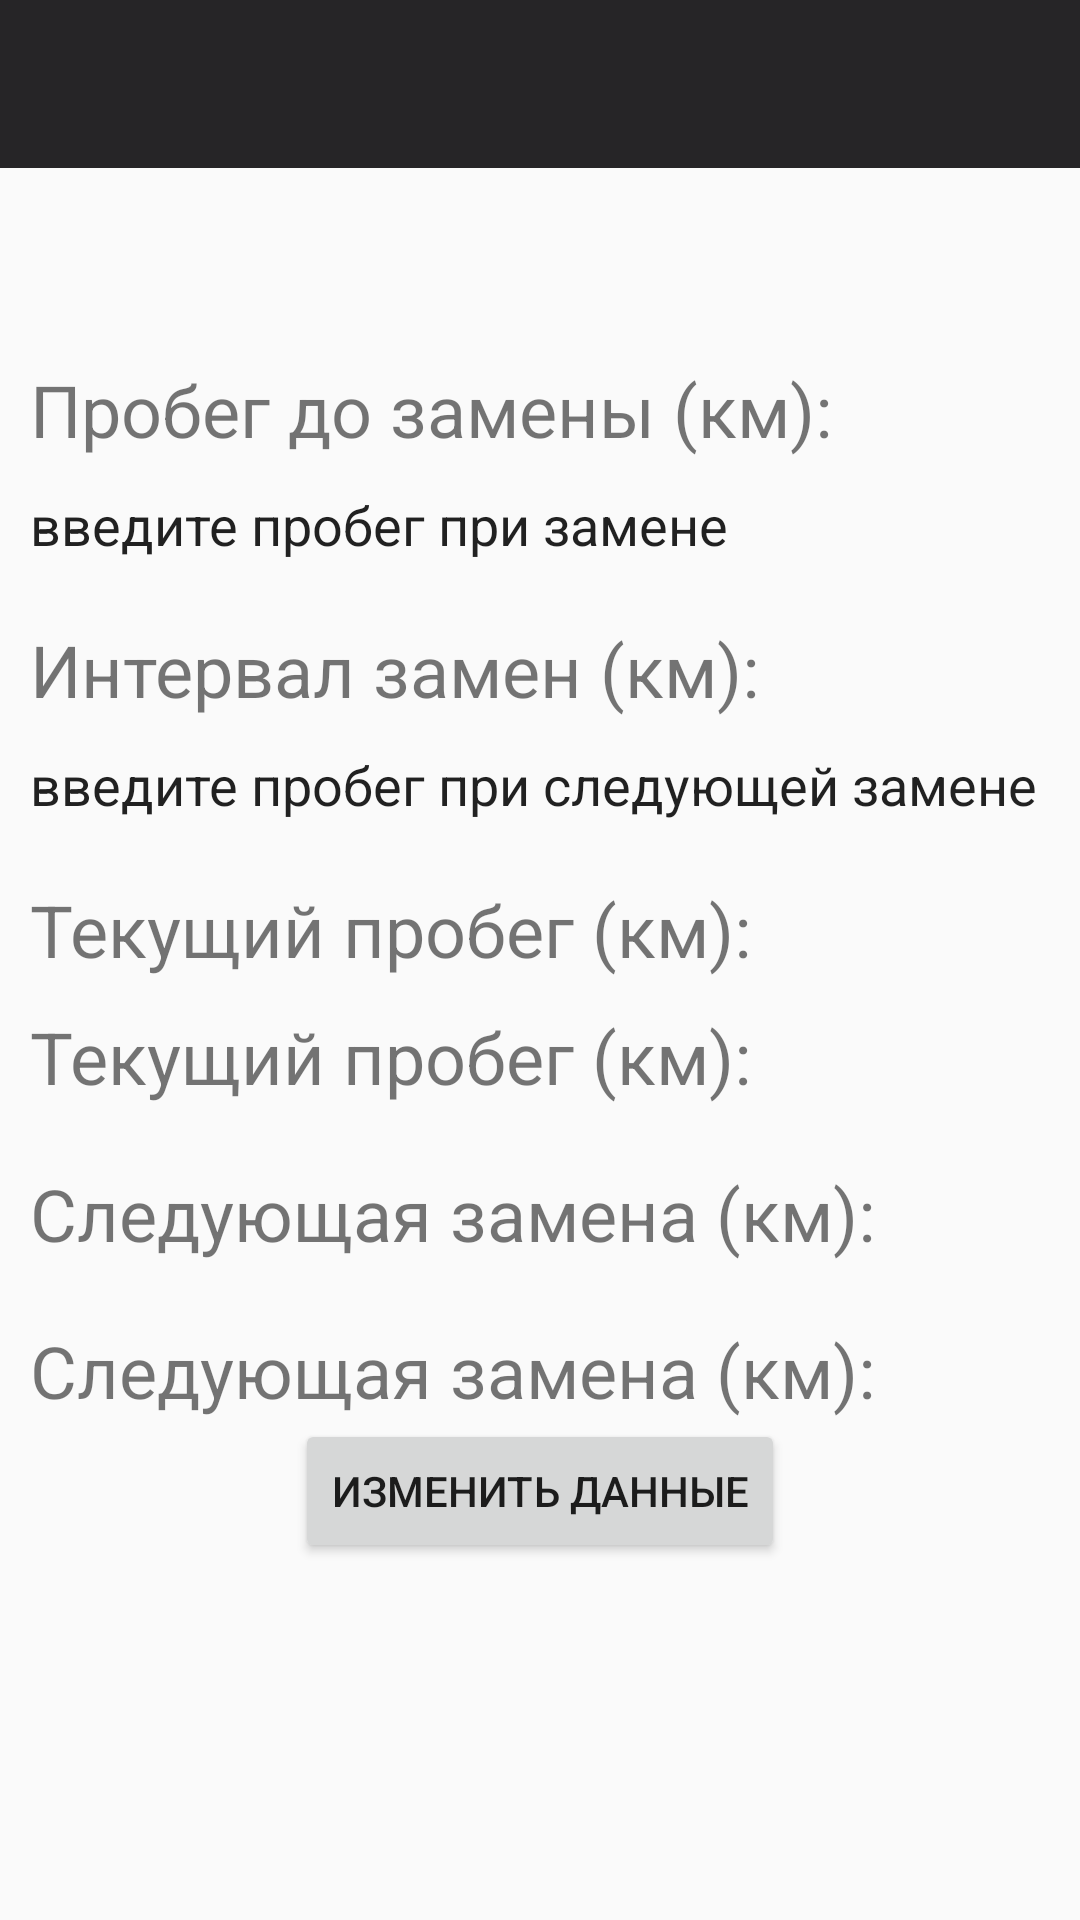

The Android layout XML behind this screen, and the referenced resources:
<!-- AndroidManifest.xml: application theme Theme.MyCarTest -->
<!-- res/layout/activity_work_detail.xml -->
<?xml version="1.0" encoding="utf-8"?>
<LinearLayout xmlns:android="http://schemas.android.com/apk/res/android"
    android:orientation="vertical"
    android:layout_width="match_parent"
    android:layout_height="match_parent">

    <include
        layout="@layout/toolbar_main"
        android:id="@+id/toolbar" />
    <EditText
        android:layout_marginTop="20dp"
        android:id="@+id/work_text"
        android:layout_gravity="center"
        android:textStyle="bold"
        android:focusable="false"
        android:inputType="textPersonName"
        android:background="@android:color/transparent"
        android:layout_width="wrap_content"
        android:layout_height="wrap_content" />
    <TextView
        android:layout_width="wrap_content"
        android:layout_marginTop="20dp"
        android:layout_marginLeft="10dp"
        android:layout_height="wrap_content"
        android:textSize="24sp"
        android:text="@string/str_change_mileage"/>

    <EditText
        android:id="@+id/edit_change_mileage"
        android:layout_width="wrap_content"
        android:layout_height="wrap_content"
        android:layout_marginTop="10dp"
        android:layout_marginLeft="10dp"
        android:inputType="number"
        android:text="введите пробег при замене"
        android:background="@android:color/transparent"
        android:focusable="false"
         />

    <TextView
        android:layout_width="wrap_content"
        android:layout_height="wrap_content"
        android:layout_marginTop="20dp"
        android:layout_marginLeft="10dp"
        android:textSize="24sp"
        android:text="@string/str_interval"/>

    <EditText
        android:id="@+id/edit_change_nxt_mileage"
        android:layout_width="wrap_content"
        android:layout_height="wrap_content"
        android:layout_marginTop="10dp"
        android:layout_marginLeft="10dp"
        android:inputType="number"
        android:text="введите пробег при следующей замене"
        android:background="@android:color/transparent"
        android:focusable="false"
         />

    <TextView
        android:layout_width="wrap_content"
        android:layout_marginTop="20dp"
        android:layout_marginLeft="10dp"
        android:layout_height="wrap_content"
        android:textSize="24sp"
        android:text="@string/str_my_mileage"/>

    <TextView
        android:id="@+id/edit_my_mileage"
        android:layout_width="wrap_content"
        android:layout_height="wrap_content"
        android:layout_marginTop="10dp"
        android:layout_marginLeft="10dp"
        android:textSize="24sp"
        android:text="@string/str_my_mileage"
        android:background="@android:color/transparent"
        />

    <TextView
        android:layout_width="wrap_content"
        android:layout_marginTop="20dp"
        android:layout_marginLeft="10dp"
        android:layout_height="wrap_content"
        android:textSize="24sp"
        android:text="@string/str_nxt_change_mileage"/>
    <TextView
        android:id="@+id/itog_zamen"
        android:layout_width="wrap_content"
        android:layout_marginTop="20dp"
        android:layout_marginLeft="10dp"
        android:layout_height="wrap_content"
        android:textSize="24sp"
        android:text="@string/str_nxt_change_mileage"/>

    <Button
        android:id="@+id/btn_change"
        android:layout_width="wrap_content"
        android:layout_height="wrap_content"
        android:layout_gravity="center"
        android:onClick="onClickDetail"
        android:text="@string/change_data" />

    <ImageView
        android:id="@+id/work_image"
        android:layout_height="200dp"
        android:layout_width="match_parent"
        android:adjustViewBounds="true"/>
</LinearLayout>
<!-- res/layout/toolbar_main.xml (included above) -->
<?xml version="1.0" encoding="utf-8"?>
<androidx.appcompat.widget.Toolbar xmlns:android="http://schemas.android.com/apk/res/android"
    android:layout_width="match_parent"
    xmlns:app="http://schemas.android.com/apk/res-auto"
    android:layout_height="?attr/actionBarSize"
    android:background="@color/clr_gray"
    app:layout_scrollFlags="scroll|enterAlways"
    android:theme="@style/ThemeOverlay.AppCompat.Dark.ActionBar" />
<!-- resources referenced by this layout -->
<resources>
  <color name="clr_gray">#262527</color>
  <string name="change_data">Изменить данные</string>
  <string name="str_change_mileage">Пробег до замены (км):</string>
  <string name="str_interval">Интервал замен (км):</string>
  <string name="str_my_mileage">Текущий пробег (км):</string>
  <string name="str_nxt_change_mileage">Следующая замена (км):</string>
  <style name="Theme.MyCarTest" parent="Theme.AppCompat.Light.NoActionBar">
          
          <item name="colorPrimary">@color/clr_gray</item>
          <item name="colorPrimaryDark">@color/clr_gray</item>
          <item name="colorAccent">@color/teal_200</item>
          
      </style>
  <color name="teal_200">#FF03DAC5</color>
</resources>
